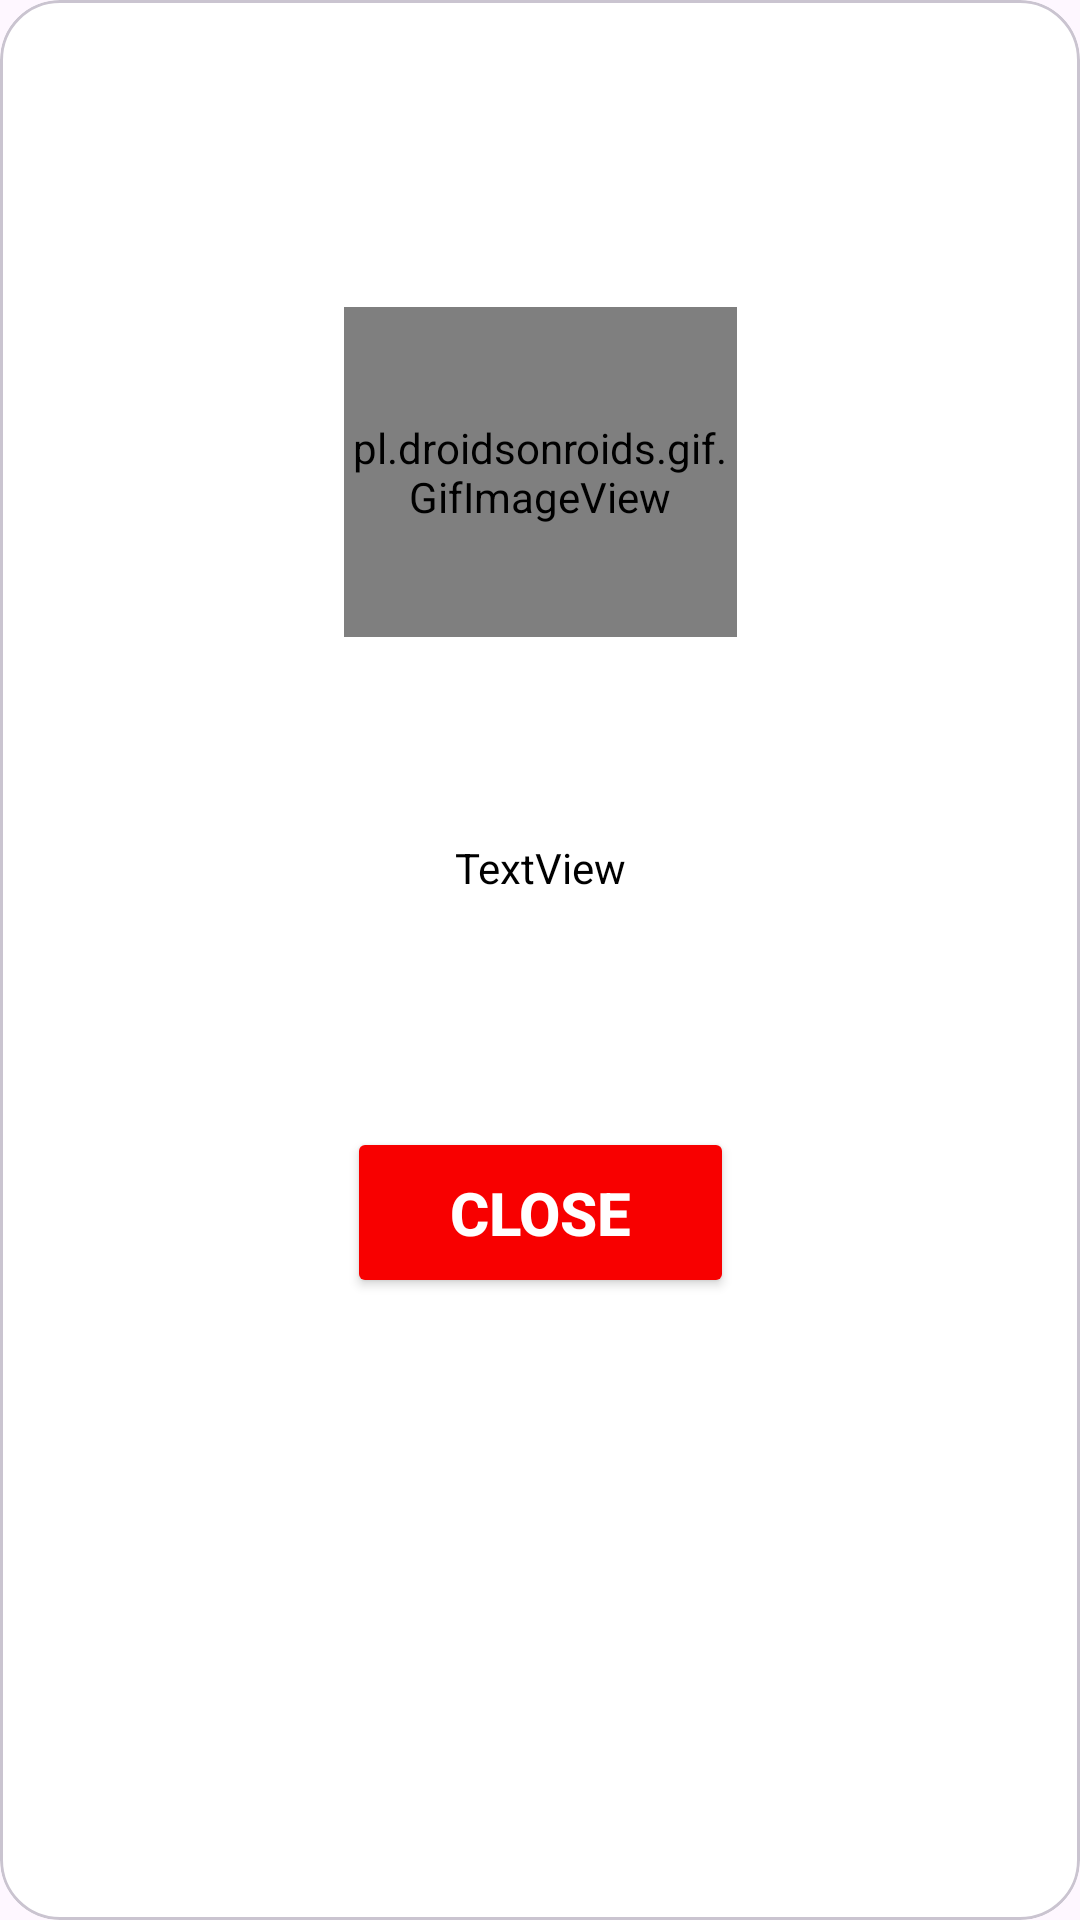

The Android layout XML behind this screen, and the referenced resources:
<!-- AndroidManifest.xml: application theme Theme.DTS1 -->
<!-- res/layout/fragment_pop_up_dialog.xml -->
<?xml version="1.0" encoding="utf-8"?>
<com.google.android.material.card.MaterialCardView xmlns:android="http://schemas.android.com/apk/res/android"
    xmlns:app="http://schemas.android.com/apk/res-auto"
    xmlns:tools="http://schemas.android.com/tools"
    android:id="@+id/pop1"
    android:layout_width="match_parent"
    android:layout_height="wrap_content"
    android:layout_margin="20dp"
    android:background="@android:color/transparent"
    android:minHeight="500dp"
    app:cardBackgroundColor="#FFFFFF"
    app:cardCornerRadius="20dp"
    tools:context=".PopUpDialogFragment">

    <androidx.constraintlayout.widget.ConstraintLayout
        android:layout_width="match_parent"
        android:layout_height="wrap_content"
        android:layout_margin="10dp"
        android:minWidth="350dp"
        android:minHeight="500dp">

        <pl.droidsonroids.gif.GifImageView
            android:id="@+id/gifImageView"
            android:layout_width="131dp"
            android:layout_height="110dp"
            android:layout_marginTop="85dp"
            android:layout_marginBottom="60dp"
            android:src="@drawable/app_logo_foreground"
            app:layout_constraintBottom_toTopOf="@+id/NotifContent"
            app:layout_constraintEnd_toEndOf="@+id/CloseButton"
            app:layout_constraintHorizontal_bias="0.5"
            app:layout_constraintStart_toStartOf="@+id/CloseButton"
            app:layout_constraintTop_toTopOf="parent" />

        <TextView
            android:id="@+id/NotifContent"
            android:layout_width="wrap_content"
            android:layout_height="wrap_content"
            android:layout_marginBottom="70dp"
            android:text="TextView"
            android:textColor="@color/black"
            app:layout_constraintBottom_toTopOf="@+id/CloseButton"
            app:layout_constraintEnd_toEndOf="@+id/CloseButton"
            app:layout_constraintHorizontal_bias="0.5"
            app:layout_constraintStart_toStartOf="@+id/CloseButton"
            app:layout_constraintTop_toBottomOf="@+id/gifImageView" />

        <Button
            android:id="@+id/CloseButton"
            android:layout_width="129dp"
            android:layout_height="57dp"
            android:layout_marginBottom="70dp"
            android:backgroundTint="#F80000"
            android:text="Close"
            android:textColor="@color/white"
            android:textSize="20sp"
            android:textStyle="bold"
            app:layout_constraintBottom_toBottomOf="parent"
            app:layout_constraintEnd_toEndOf="parent"
            app:layout_constraintHorizontal_bias="0.5"
            app:layout_constraintStart_toStartOf="parent"
            app:layout_constraintTop_toBottomOf="@+id/NotifContent" />
    </androidx.constraintlayout.widget.ConstraintLayout>

</com.google.android.material.card.MaterialCardView>
<!-- resources referenced by this layout -->
<resources>
  <color name="black">#FF000000</color>
  <color name="white">#FFFFFFFF</color>
  <!-- drawable app_logo_foreground (drawable) -->
  <vector xmlns:android="http://schemas.android.com/apk/res/android"
      android:width="108dp"
      android:height="108dp"
      android:viewportWidth="448"
      android:viewportHeight="512">
    <group android:scaleX="0.875"
        android:translateX="28">
      <path
          android:fillColor="#FF000000"
          android:pathData="M94.1,315.1c0,25.9 -21.2,47.1 -47.1,47.1S0,341 0,315.1c0,-25.9 21.2,-47.1 47.1,-47.1h47.1v47.1zM117.8,315.1c0,-25.9 21.2,-47.1 47.1,-47.1s47.1,21.2 47.1,47.1v117.8c0,25.9 -21.2,47.1 -47.1,47.1s-47.1,-21.2 -47.1,-47.1L117.8,315.1zM164.9,126.1c-25.9,0 -47.1,-21.2 -47.1,-47.1S139,32 164.9,32s47.1,21.2 47.1,47.1v47.1L164.9,126.2zM164.9,149.8c25.9,0 47.1,21.2 47.1,47.1s-21.2,47.1 -47.1,47.1L47.1,244C21.2,244 0,222.8 0,196.9s21.2,-47.1 47.1,-47.1L164.9,149.8zM353.9,196.9c0,-25.9 21.2,-47.1 47.1,-47.1 25.9,0 47.1,21.2 47.1,47.1s-21.2,47.1 -47.1,47.1h-47.1L353.9,196.9zM330.2,196.9c0,25.9 -21.2,47.1 -47.1,47.1 -25.9,0 -47.1,-21.2 -47.1,-47.1L236,79.1c0,-25.9 21.2,-47.1 47.1,-47.1 25.9,0 47.1,21.2 47.1,47.1L330.2,196.9zM283.1,385.9c25.9,0 47.1,21.2 47.1,47.1 0,25.9 -21.2,47.1 -47.1,47.1 -25.9,0 -47.1,-21.2 -47.1,-47.1v-47.1h47.1zM283.1,362.2c-25.9,0 -47.1,-21.2 -47.1,-47.1 0,-25.9 21.2,-47.1 47.1,-47.1h117.8c25.9,0 47.1,21.2 47.1,47.1 0,25.9 -21.2,47.1 -47.1,47.1L283.1,362.2z"/>
    </group>
  </vector>
  <style name="Theme.DTS1" parent="Base.Theme.DTS1" />
  <style name="Base.Theme.DTS1" parent="Theme.Material3.DayNight.NoActionBar">
          
          
           <item name="colorPrimary">@color/white</item>
  
      </style>
</resources>
